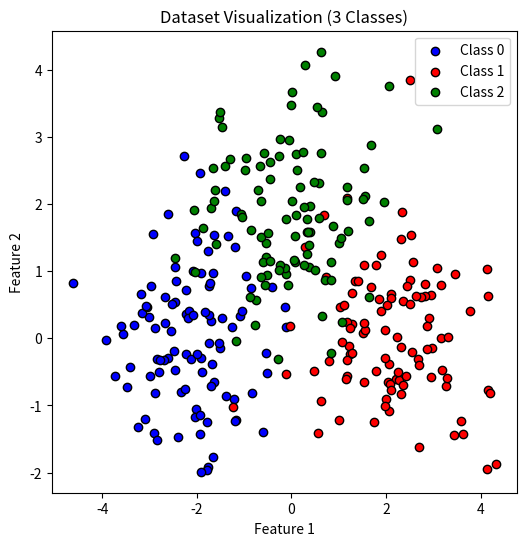
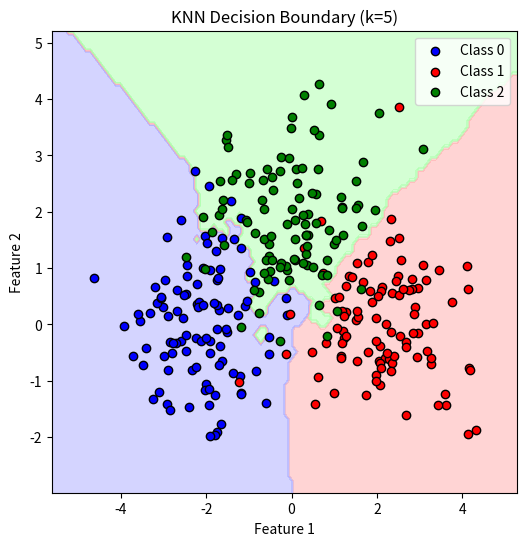
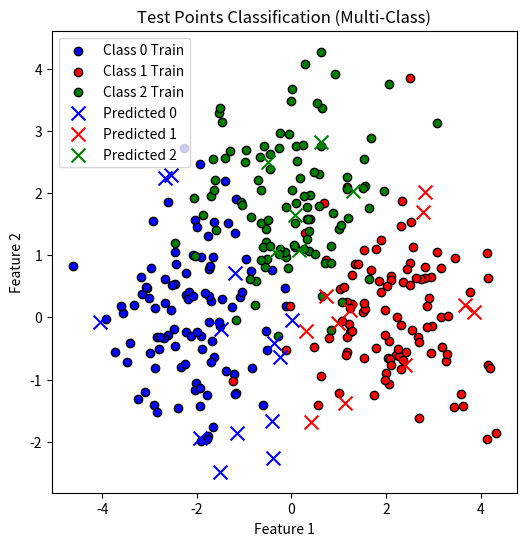

Recreate these plots in Python, in order.
import numpy as np
import matplotlib.pyplot as plt
from matplotlib.colors import ListedColormap

# ========================
# 1. 生成多分类合成数据集
# ========================
np.random.seed(42)
n_samples = 100
# 定义三个类别的中心
centers = [(-2, 0), (2, 0), (0, 2)]
# 生成每个类别的二维数据
X_list = [np.random.randn(n_samples, 2) + np.array(center) for center in centers]
# 合并数据和标签\ nX = np.vstack(X_list)
y = np.hstack([[i] * n_samples for i in range(len(centers))])

# 数据集可视化
plt.figure(figsize=(6, 6))
colors = ['blue', 'red', 'green']
cmap_bold = ListedColormap(colors)
for idx, Xi in enumerate(X_list):
    plt.scatter(Xi[:, 0], Xi[:, 1], c=colors[idx], edgecolor='k', label=f'Class {idx}')
plt.title('Dataset Visualization (3 Classes)')
plt.xlabel('Feature 1')
plt.ylabel('Feature 2')
plt.legend()
plt.show()

# ========================
# 2. 实现 KNN 算法（支持多分类）
# ========================
def knn_predict(X_train, y_train, X_test, k=5, p=2):
    """
    使用 Minkowski 距离实现 KNN 多分类
    X_train: shape=(n_train, d)
    y_train: shape=(n_train,)
    X_test: shape=(n_test, d)
    返回: y_pred shape=(n_test,)
    """
    n_test = X_test.shape[0]
    y_pred = np.empty(n_test, dtype=int)
   
    for i in range(n_test):
        dist = np.linalg.norm(X_train - X_test[i], ord=p, axis=1)
        nn_idx = np.argsort(dist)[:k]
        votes = y_train[nn_idx]
        labels, counts = np.unique(votes, return_counts=True)
        y_pred[i] = labels[np.argmax(counts)]
    return y_pred

# ========================
# 3. 模型决策边界可视化
# ========================

# 构建网格
# ========================
# 3. 模型决策边界可视化
# ========================

# 修正合并数据集 (原代码第11行存在注释错误)
X = np.vstack(X_list)  # 取消原第11行的错误注释

# 构建网格
h = 0.1
x_min, x_max = X[:, 0].min() - 1, X[:, 0].max() + 1  # 修正nx_min拼写错误
y_min, y_max = X[:, 1].min() - 1, X[:, 1].max() + 1
xx, yy = np.meshgrid(np.arange(x_min, x_max, h),
                     np.arange(y_min, y_max, h))
grid_points = np.c_[xx.ravel(), yy.ravel()]

# 网格预测
Z = knn_predict(X, y, grid_points, k=5)
Z = Z.reshape(xx.shape)

# 可视化决策区域
cmap_light = ListedColormap(['#AAAAFF', '#FFAAAA', '#AAFFAA'])
plt.figure(figsize=(6, 6))
plt.contourf(xx, yy, Z, cmap=cmap_light, alpha=0.5)
# 绘制训练点
for idx, Xi in enumerate(X_list):
    plt.scatter(Xi[:, 0], Xi[:, 1], c=colors[idx], edgecolor='k', label=f'Class {idx}')
plt.title('KNN Decision Boundary (k=5)')
plt.xlabel('Feature 1')
plt.ylabel('Feature 2')
plt.legend()
plt.show()

# ========================
# 4. 多分类测试点预测及可视化
# ========================
# 随机生成测试点
X_test = np.random.randn(30, 2) * 1.5
y_test_pred = knn_predict(X, y, X_test, k=5)

plt.figure(figsize=(6, 6))
# 绘制训练点
for idx, Xi in enumerate(X_list):
    plt.scatter(Xi[:, 0], Xi[:, 1], c=colors[idx], edgecolor='k', label=f'Class {idx} Train')
# 绘制测试点，按预测类别上色
for cls in np.unique(y_test_pred):
    pts = X_test[y_test_pred == cls]
    plt.scatter(pts[:, 0], pts[:, 1], c=colors[cls], marker='x', s=100,
                label=f'Predicted {cls}')
plt.title('Test Points Classification (Multi-Class)')
plt.xlabel('Feature 1')
plt.ylabel('Feature 2')
plt.legend()
plt.show()
